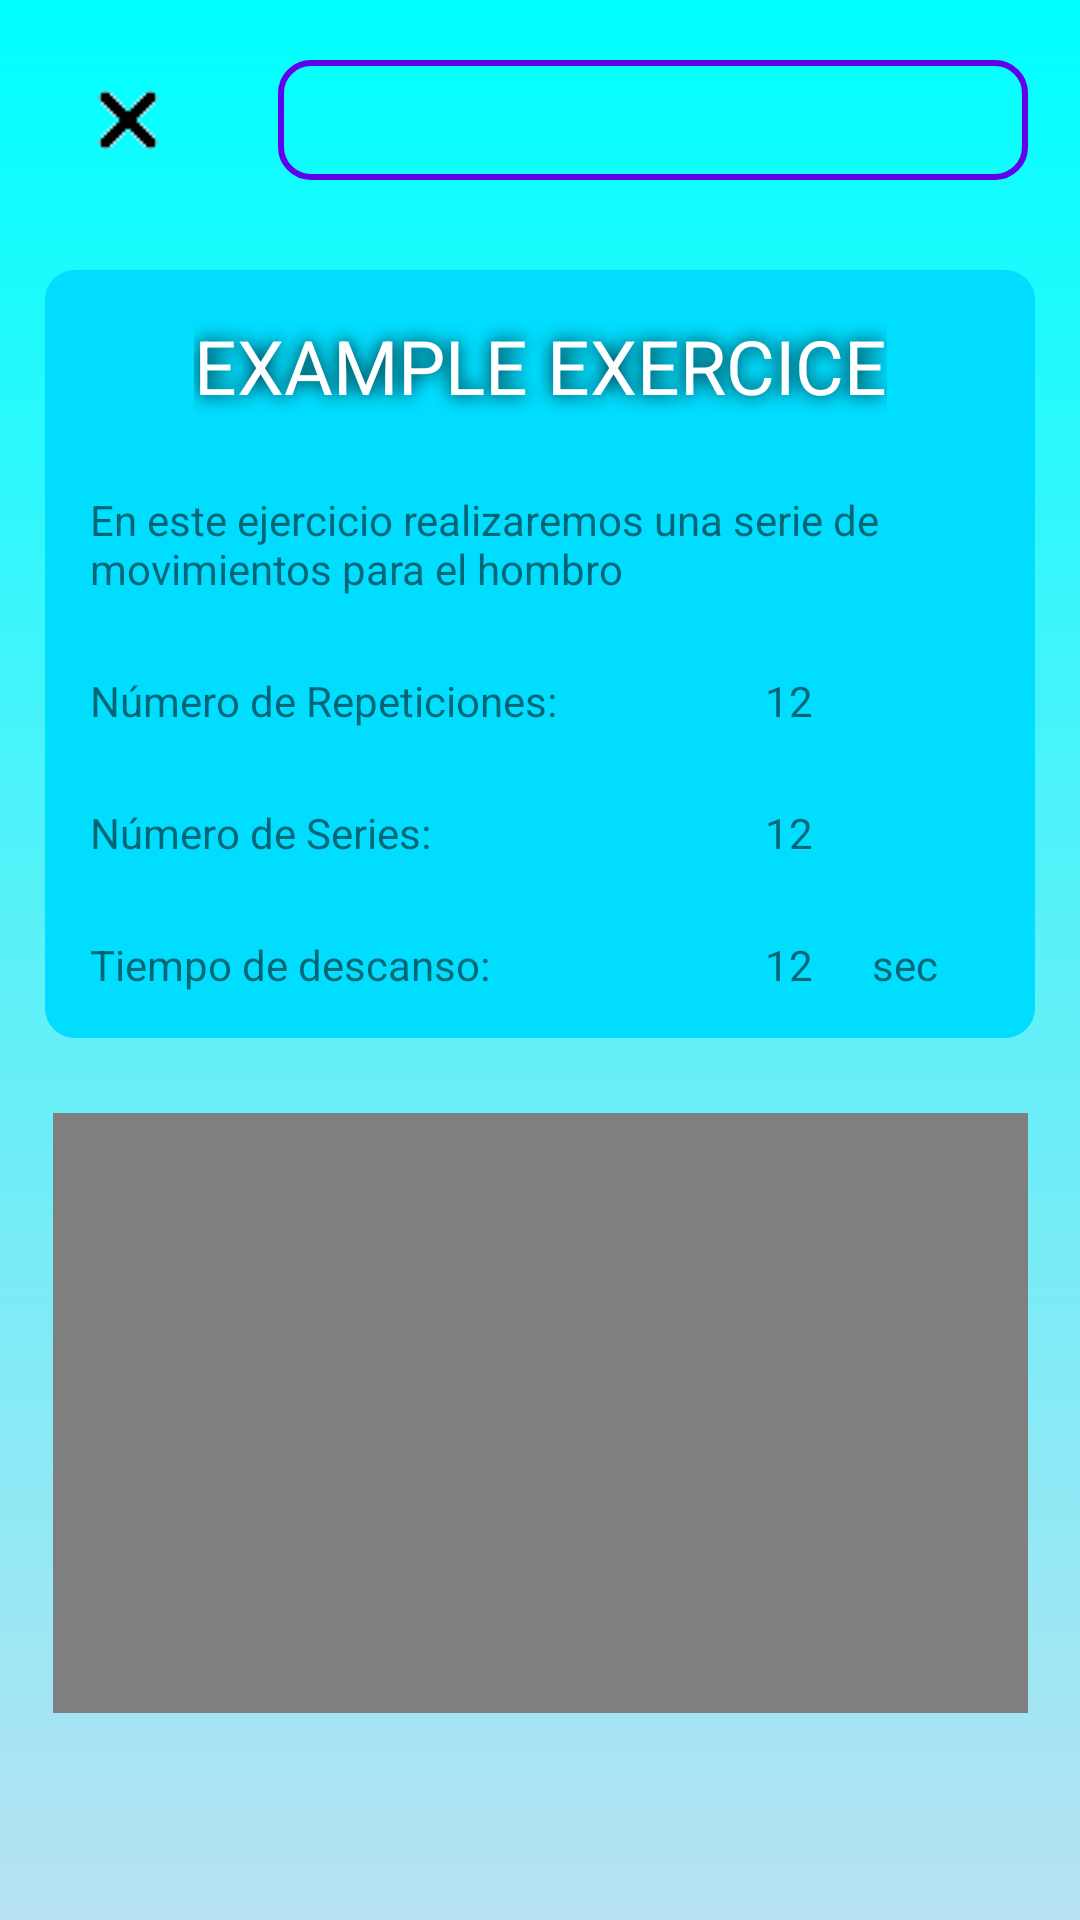

Layout XML and referenced resources for this Android screen:
<!-- AndroidManifest.xml: application theme Theme.AppCompat.Light.NoActionBar -->
<!-- res/layout/exercise_viewpager_layout.xml -->
<?xml version="1.0" encoding="utf-8"?>
<androidx.constraintlayout.widget.ConstraintLayout xmlns:android="http://schemas.android.com/apk/res/android"
    xmlns:app="http://schemas.android.com/apk/res-auto"
    xmlns:tools="http://schemas.android.com/tools"
    android:layout_width="match_parent"
    android:layout_height="match_parent"
    android:background="@drawable/background2"
    tools:context=".view.ViewExercicesActivity">



    <androidx.constraintlayout.widget.ConstraintLayout
        android:id="@+id/constraintLayout"
        android:layout_width="wrap_content"
        android:layout_height="wrap_content"
        android:layout_marginTop="20dp"
        app:layout_constraintEnd_toEndOf="parent"
        app:layout_constraintStart_toStartOf="parent"
        app:layout_constraintTop_toTopOf="parent">



        <ImageButton
            android:id="@+id/global_return_bt"
            android:layout_width="50dp"
            android:layout_height="40dp"
            android:background="@android:color/transparent"
            android:onClick="goBack"
            app:layout_constraintStart_toStartOf="parent"
            app:layout_constraintTop_toTopOf="parent"
            app:srcCompat="@drawable/img_return" />

        <ProgressBar
            android:id="@+id/progressBar_horizontal"
            style="?android:attr/progressBarStyleHorizontal"
            android:layout_width="250dp"
            android:layout_height="40dp"
            android:layout_marginStart="25dp"
            android:progressDrawable="@drawable/custom_progress"
            app:layout_constraintStart_toEndOf="@+id/global_return_bt"
            app:layout_constraintTop_toTopOf="parent" />



    </androidx.constraintlayout.widget.ConstraintLayout>

    <androidx.constraintlayout.widget.ConstraintLayout
        android:id="@+id/ce_main_layout"
        android:layout_width="wrap_content"
        android:layout_height="wrap_content"
        android:layout_marginStart="25dp"
        android:layout_marginTop="30dp"
        android:layout_marginEnd="25dp"
        app:layout_constraintEnd_toEndOf="parent"
        app:layout_constraintStart_toStartOf="parent"
        app:layout_constraintTop_toBottomOf="@+id/constraintLayout">

        <androidx.constraintlayout.widget.ConstraintLayout
            android:id="@+id/ce_info_layout"
            android:layout_width="wrap_content"
            android:layout_height="wrap_content"
            android:background="@drawable/main_button"
            android:padding="15dp"
            app:layout_constraintEnd_toEndOf="parent"
            app:layout_constraintStart_toStartOf="parent"
            app:layout_constraintTop_toTopOf="parent">

            <TextView
                android:id="@+id/ce_title_txt"
                android:layout_width="wrap_content"
                android:layout_height="wrap_content"
                android:shadowColor="@android:color/black"
                android:shadowDx="0"
                android:shadowDy="0"
                android:shadowRadius="15"
                android:text="@string/ec_main_title"
                android:textColor="@android:color/white"
                android:textSize="25sp"
                app:layout_constraintEnd_toEndOf="parent"
                app:layout_constraintStart_toStartOf="parent"
                app:layout_constraintTop_toTopOf="parent" />

            <TextView
                android:id="@+id/ce_descripction_txt"
                android:layout_width="300dp"
                android:layout_height="wrap_content"
                android:layout_marginTop="25dp"
                android:text="@string/ec_description"
                app:layout_constraintStart_toStartOf="parent"
                app:layout_constraintTop_toBottomOf="@+id/ce_title_txt" />

            <TextView
                android:id="@+id/ce_num_rep_txt"
                android:layout_width="200dp"
                android:layout_height="wrap_content"
                android:layout_marginTop="25dp"
                android:text="@string/ec_rep_title"
                app:layout_constraintStart_toStartOf="parent"
                app:layout_constraintTop_toBottomOf="@+id/ce_descripction_txt" />

            <TextView
                android:id="@+id/ce_num_rep_value"
                android:layout_width="wrap_content"
                android:layout_height="wrap_content"
                android:layout_marginStart="25dp"
                android:layout_marginTop="25dp"
                android:text="@string/ec_rep_value"
                app:layout_constraintStart_toEndOf="@+id/ce_num_rep_txt"
                app:layout_constraintTop_toBottomOf="@+id/ce_descripction_txt" />

            <TextView
                android:id="@+id/ce_num_ser_txt"
                android:layout_width="200dp"
                android:layout_height="wrap_content"
                android:layout_marginTop="25dp"
                android:text="@string/e_ser_title"
                app:layout_constraintStart_toStartOf="parent"
                app:layout_constraintTop_toBottomOf="@+id/ce_num_rep_txt" />

            <TextView
                android:id="@+id/ce_num_ser_value"
                android:layout_width="wrap_content"
                android:layout_height="wrap_content"
                android:layout_marginStart="25dp"
                android:layout_marginTop="25dp"
                android:text="@string/ec_ser_value"
                app:layout_constraintStart_toEndOf="@+id/ce_num_ser_txt"
                app:layout_constraintTop_toBottomOf="@+id/ce_num_rep_value" />

            <TextView
                android:id="@+id/ce_num_des_txt"
                android:layout_width="200dp"
                android:layout_height="wrap_content"
                android:layout_marginTop="25dp"
                android:text="@string/ec_wait_title"
                app:layout_constraintStart_toStartOf="parent"
                app:layout_constraintTop_toBottomOf="@+id/ce_num_ser_txt" />

            <TextView
                android:id="@+id/ce_num_des_value"
                android:layout_width="wrap_content"
                android:layout_height="wrap_content"
                android:layout_marginStart="25dp"
                android:layout_marginTop="25dp"
                android:text="@string/ec_wait_value"
                app:layout_constraintStart_toEndOf="@+id/ce_num_des_txt"
                app:layout_constraintTop_toBottomOf="@+id/ce_num_ser_value" />

            <TextView
                android:id="@+id/ce_num_des_unit"
                android:layout_width="wrap_content"
                android:layout_height="wrap_content"
                android:layout_marginStart="2dp"
                android:layout_marginTop="25dp"
                android:text="@string/ec_wait_unit"
                app:layout_constraintEnd_toEndOf="parent"
                app:layout_constraintStart_toEndOf="@+id/ce_num_des_value"
                app:layout_constraintTop_toBottomOf="@+id/ce_num_ser_value" />

        </androidx.constraintlayout.widget.ConstraintLayout>


        <VideoView
            android:id="@+id/videoView"
            android:layout_width="325dp"
            android:layout_height="200dp"
            android:layout_marginTop="25dp"
            app:layout_constraintBottom_toBottomOf="parent"
            app:layout_constraintEnd_toEndOf="parent"
            app:layout_constraintStart_toStartOf="parent"
            app:layout_constraintTop_toBottomOf="@+id/ce_info_layout" />


    </androidx.constraintlayout.widget.ConstraintLayout>

    <Button
        android:id="@+id/fab"
        android:layout_width="50dp"
        android:layout_height="40dp"
        android:layout_marginTop="20dp"
        android:layout_marginEnd="25dp"
        android:background="@drawable/ic_arrow_forward_black_24dp"
        app:layout_constraintEnd_toEndOf="parent"
        app:layout_constraintTop_toBottomOf="@+id/ce_main_layout" />


</androidx.constraintlayout.widget.ConstraintLayout>
<!-- resources referenced by this layout -->
<resources>
  <!-- drawable background2 (drawable) -->
  <?xml version="1.0" encoding="utf-8"?>
  <selector xmlns:android="http://schemas.android.com/apk/res/android">
      <item>
          <shape android:shape="rectangle">
              <gradient android:startColor="#0ff" android:endColor="#b8e2f2" android:angle="270"/>
              />
          </shape>
      </item>
  </selector>
  <!-- drawable custom_progress (drawable) -->
  <?xml version="1.0" encoding="utf-8"?>
  <layer-list xmlns:android="http://schemas.android.com/apk/res/android">
  
      <item android:id="@android:id/background">
  
          <shape android:shape="rectangle">
  
              <stroke
                  android:width="2dp"
                  android:color="@color/colorPrimary"/>
              <corners android:radius="10dp"/>
          </shape>
  
      </item>
  
      <item android:id="@android:id/progress">
  
          <clip>
              <shape android:shape="rectangle">
                  <solid android:color="@color/colorPrimary"/>
                  <corners android:radius="10dp"/>
              </shape>
          </clip>
  
      </item>
  
  </layer-list>
  <!-- drawable img_return: png bitmap (drawable, 366 bytes) -->
  <!-- drawable main_button (drawable) -->
  <?xml version="1.0" encoding="utf-8"?>
  <selector xmlns:android="http://schemas.android.com/apk/res/android">
      <item>
          <shape android:shape="rectangle">
              <solid android:color="@android:color/holo_blue_bright"/>
              <corners android:radius="10dp"/>
          </shape>
      </item>
  </selector>
  <string name="e_ser_title">Número de Series:</string>
  <string name="ec_description">En este ejercicio realizaremos una serie de movimientos para el hombro</string>
  <string name="ec_main_title">EXAMPLE EXERCICE</string>
  <string name="ec_rep_title">Número de Repeticiones:</string>
  <string name="ec_rep_value">12</string>
  <string name="ec_ser_value">12</string>
  <string name="ec_wait_title">Tiempo de descanso:</string>
  <string name="ec_wait_unit">sec</string>
  <string name="ec_wait_value">12</string>
  <!-- not gathered from this repository: default colours our renderer supplied (Android Studio template values) -->
  <color name="colorPrimary">#FF6200EE</color>
</resources>
